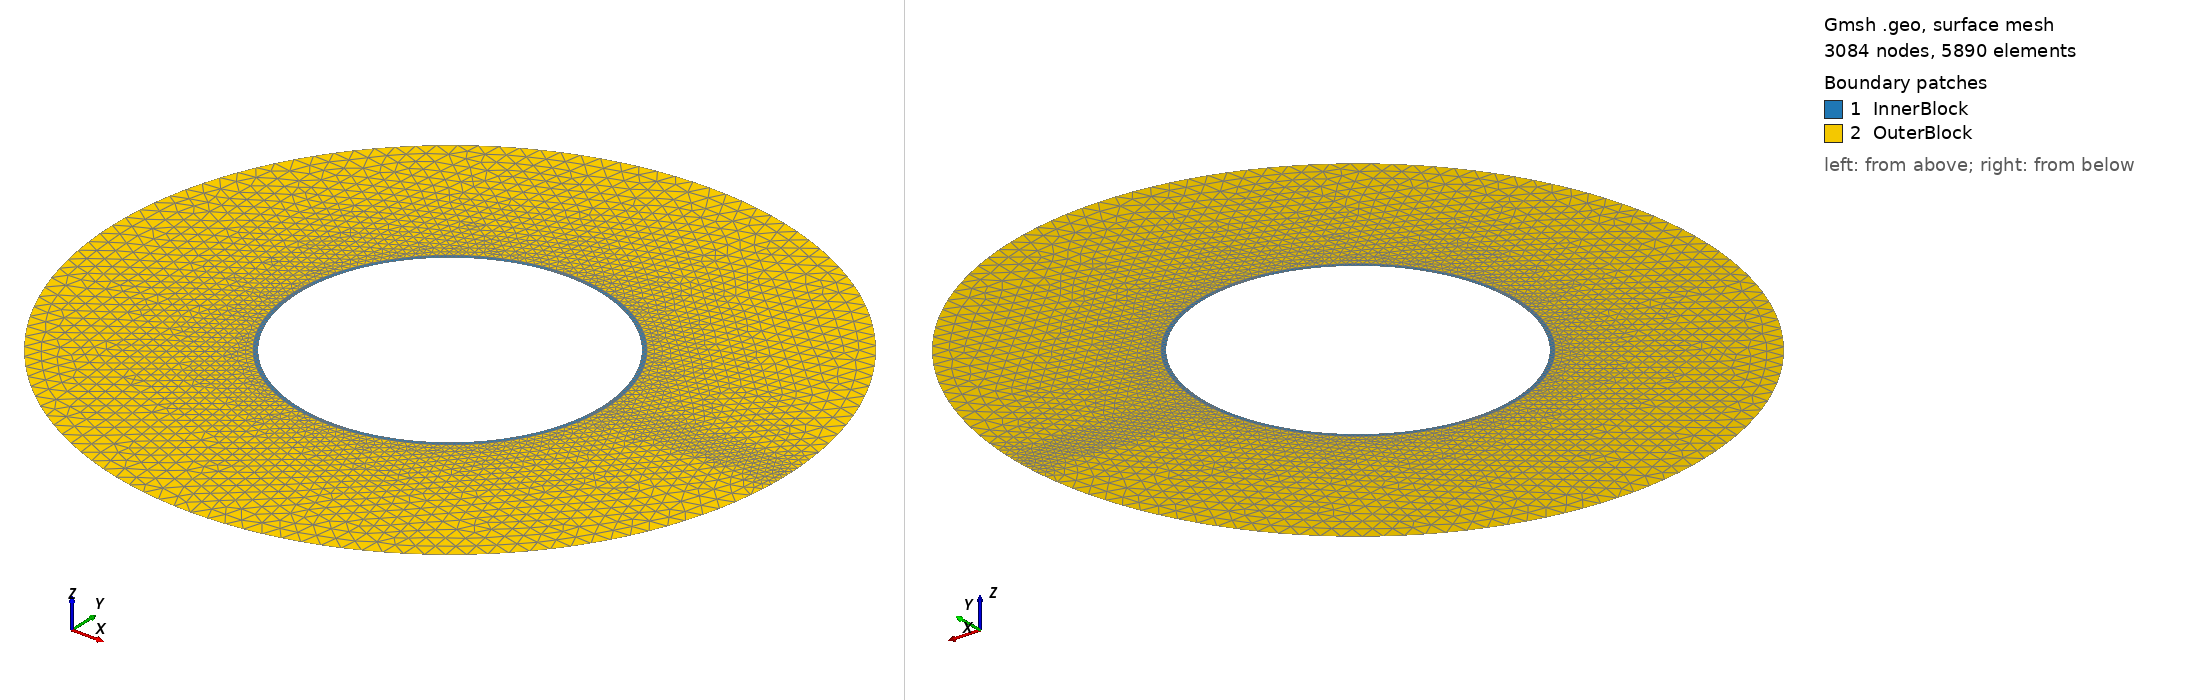

Gmsh geometry script, surface-meshed: 3084 nodes, 5890 surface elements. Boundary patches (legend numbers): 1 InnerBlock, 2 OuterBlock. Left view from above one corner, right view from below the opposite corner. Legend entries are the model's physical surfaces. The drawing asked Gmsh for element sizes between 1% and 20% of the model's largest extent; the script's own settings can give other sizes.

=== fieldscale_test1_2d_amr_fieldscale_debug.geo (drawn) ===
// 2D ring with two annuli (no mesh inside the inner hole)
SetFactory("OpenCASCADE");

// Characteristic lengths
lc0 = 0.0001; // super-fine near hole
lc = 0.0001;  // fine transition
lc_strip = 0.0001; // fine mesh in crack propagation strip
lc2 = 0.01;  // coarse outer

radius_outer = 0.2;
radius_refined = 0.0925;
radius_inner = 0.09;

//---- Center point (for arc definitions + distance field) ----
Point(13) = {0.0, 0.0, 0.0, lc0};

//---- 1) Outer circle points & arcs ----
Point(1) = { radius_outer, 0.0, 0.0, lc2 };
Point(2) = { 0.0, radius_outer, 0.0, lc2 };
Point(3) = {-radius_outer, 0.0, 0.0, lc2 };
Point(4) = { 0.0, -radius_outer, 0.0, lc2 };

Circle(1) = {1, 13, 2};
Circle(2) = {2, 13, 3};
Circle(3) = {3, 13, 4};
Circle(4) = {4, 13, 1};

//---- 2) Refined‐zone circle (for splitting region) ----
Point(5) = { radius_refined, 0.0, 0.0, lc };
Point(6) = { 0.0, radius_refined, 0.0, lc };
Point(7) = {-radius_refined, 0.0, 0.0, lc };
Point(8) = { 0.0, -radius_refined, 0.0, lc };

Circle(5) = {5, 13, 6};
Circle(6) = {6, 13, 7};
Circle(7) = {7, 13, 8};
Circle(8) = {8, 13, 5};

//---- 3) Inner‐hole boundary (no mesh inside) ----
Point(9) = { radius_inner, 0.0, 0.0, lc0 };
Point(10) = { 0.0, radius_inner, 0.0, lc0 };
Point(11) = {-radius_inner, 0.0, 0.0, lc0 };
Point(12) = { 0.0, -radius_inner, 0.0, lc0 };

Circle(9) = {9, 13, 10};
Circle(10) = {10, 13, 11};
Circle(11) = {11, 13, 12};
Circle(12) = {12, 13, 9};

//---- 4) Line loops ----
Line Loop(100) = {1,2,3,4};   // outer loop
Line Loop(101) = {5,6,7,8};   // refined loop
Line Loop(102) = {9,10,11,12}; // inner-hole loop

//---- 5) Two annular surfaces ----
// 5.1 Inner annulus: radius_inner → radius_refined
Plane Surface(200) = {101, 102};
// 5.2 Outer annulus: radius_refined → radius_outer
Plane Surface(201) = {100, 101};

//---- 6) Mesh‐size fields for two box regions ----

// Field[1]: Horizontal box for horizontal crack propagation
Field[1] = Box;
Field[1].VIn = lc_strip;       // uniform fine mesh inside horizontal box
Field[1].VOut = lc2;           // coarse mesh outside
Field[1].XMin = 0;
Field[1].XMax = radius_outer;
Field[1].YMin = -4 * 4e-4;
Field[1].YMax =  4 * 4e-4;
Field[1].Thickness = 0.02;    // 5mm transition zone

// Field[2]: Vertical box for vertical crack propagation
//Field[2] = Box;
//Field[2].VIn = lc_strip;       // uniform fine mesh inside vertical box
//Field[2].VOut = lc2;           // coarse mesh outside
//Field[2].XMin = -4 * 4e-4;
//Field[2].XMax =  4 * 4e-4;
//Field[2].YMin = -radius_outer;
//Field[2].YMax = radius_outer;
//Field[2].Thickness = 0.02;    // 5mm transition zone

// Field[3]: Near hole refinement (distance-based)
Field[3] = Distance;
Field[3].NodesList = {13};

Field[4] = Threshold;
Field[4].IField = 3;
Field[4].LcMin = lc0;          // fine near hole
Field[4].LcMax = lc2;          // coarse far from hole
Field[4].DistMin = radius_inner;
Field[4].DistMax = radius_refined;

// Field[5]: Take minimum of all fields (boxes take priority where finer)
Field[5] = Min;
Field[5].FieldsList = {1, 4};

Background Field = 5;

//---- 7) Physical groups ----
Physical Curve("OuterBoundary") = {1,2,3,4};
Physical Curve("RefinedBoundary")= {5,6,7,8};
Physical Curve("HoleBoundary") = {9,10,11,12};
Physical Surface("InnerBlock") = {200};
Physical Surface("OuterBlock") = {201};
